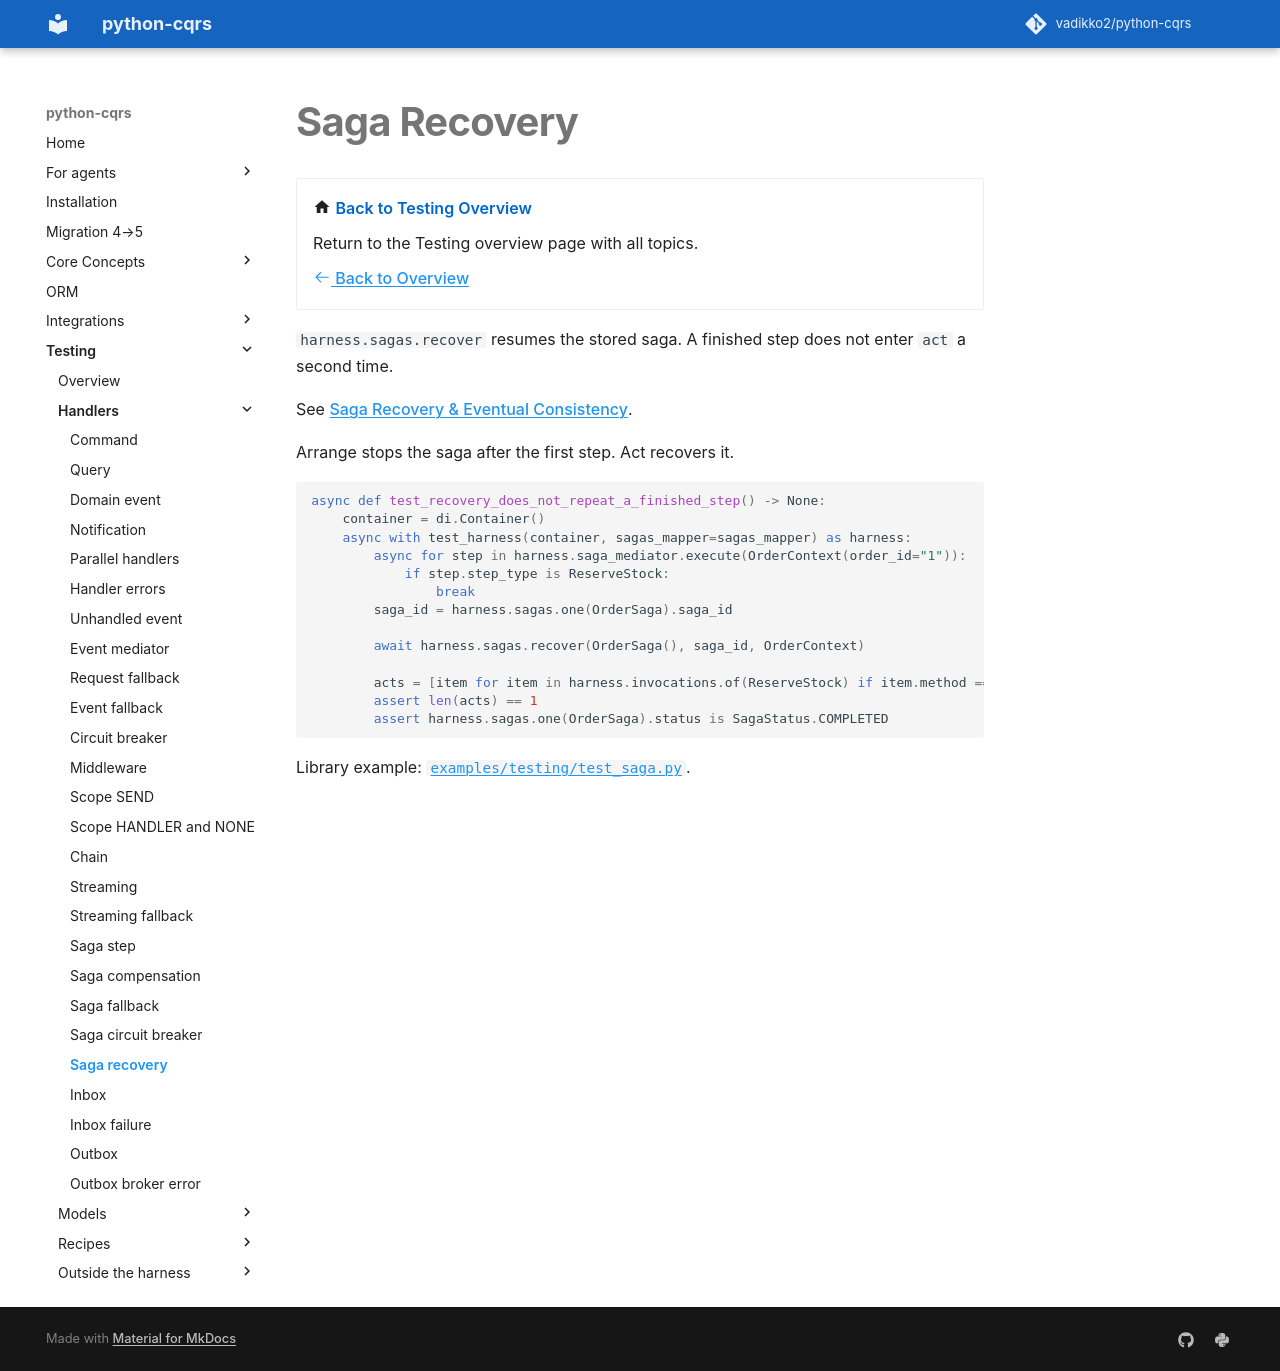

repository: pypatterns/python-cqrs-mkdocs · page: 5.0/testing/saga_recovery/index.html · generator: mkdocs

---
title: Saga Recovery
description: Recover through the sagas journal; a finished step does not act again.
---

# Saga Recovery

<div class="grid cards" markdown>

-   :material-home: **Back to Testing Overview**

    Return to the Testing overview page with all topics.

    [:octicons-arrow-left-24: Back to Overview](index.md)

</div>

`harness.sagas.recover` resumes the stored saga. A finished step does not enter `act` a second time.

See [Saga Recovery & Eventual Consistency](../saga/recovery.md).

Arrange stops the saga after the first step. Act recovers it.

```python
async def test_recovery_does_not_repeat_a_finished_step() -> None:
    container = di.Container()
    async with test_harness(container, sagas_mapper=sagas_mapper) as harness:
        async for step in harness.saga_mediator.execute(OrderContext(order_id="1")):
            if step.step_type is ReserveStock:
                break
        saga_id = harness.sagas.one(OrderSaga).saga_id

        await harness.sagas.recover(OrderSaga(), saga_id, OrderContext)

        acts = [item for item in harness.invocations.of(ReserveStock) if item.method == "act"]
        assert len(acts) == 1
        assert harness.sagas.one(OrderSaga).status is SagaStatus.COMPLETED
```

Library example: [`examples/testing/test_saga.py`](https://github.com/vadikko2/python-cqrs/blob/master/examples/testing/test_saga.py).
